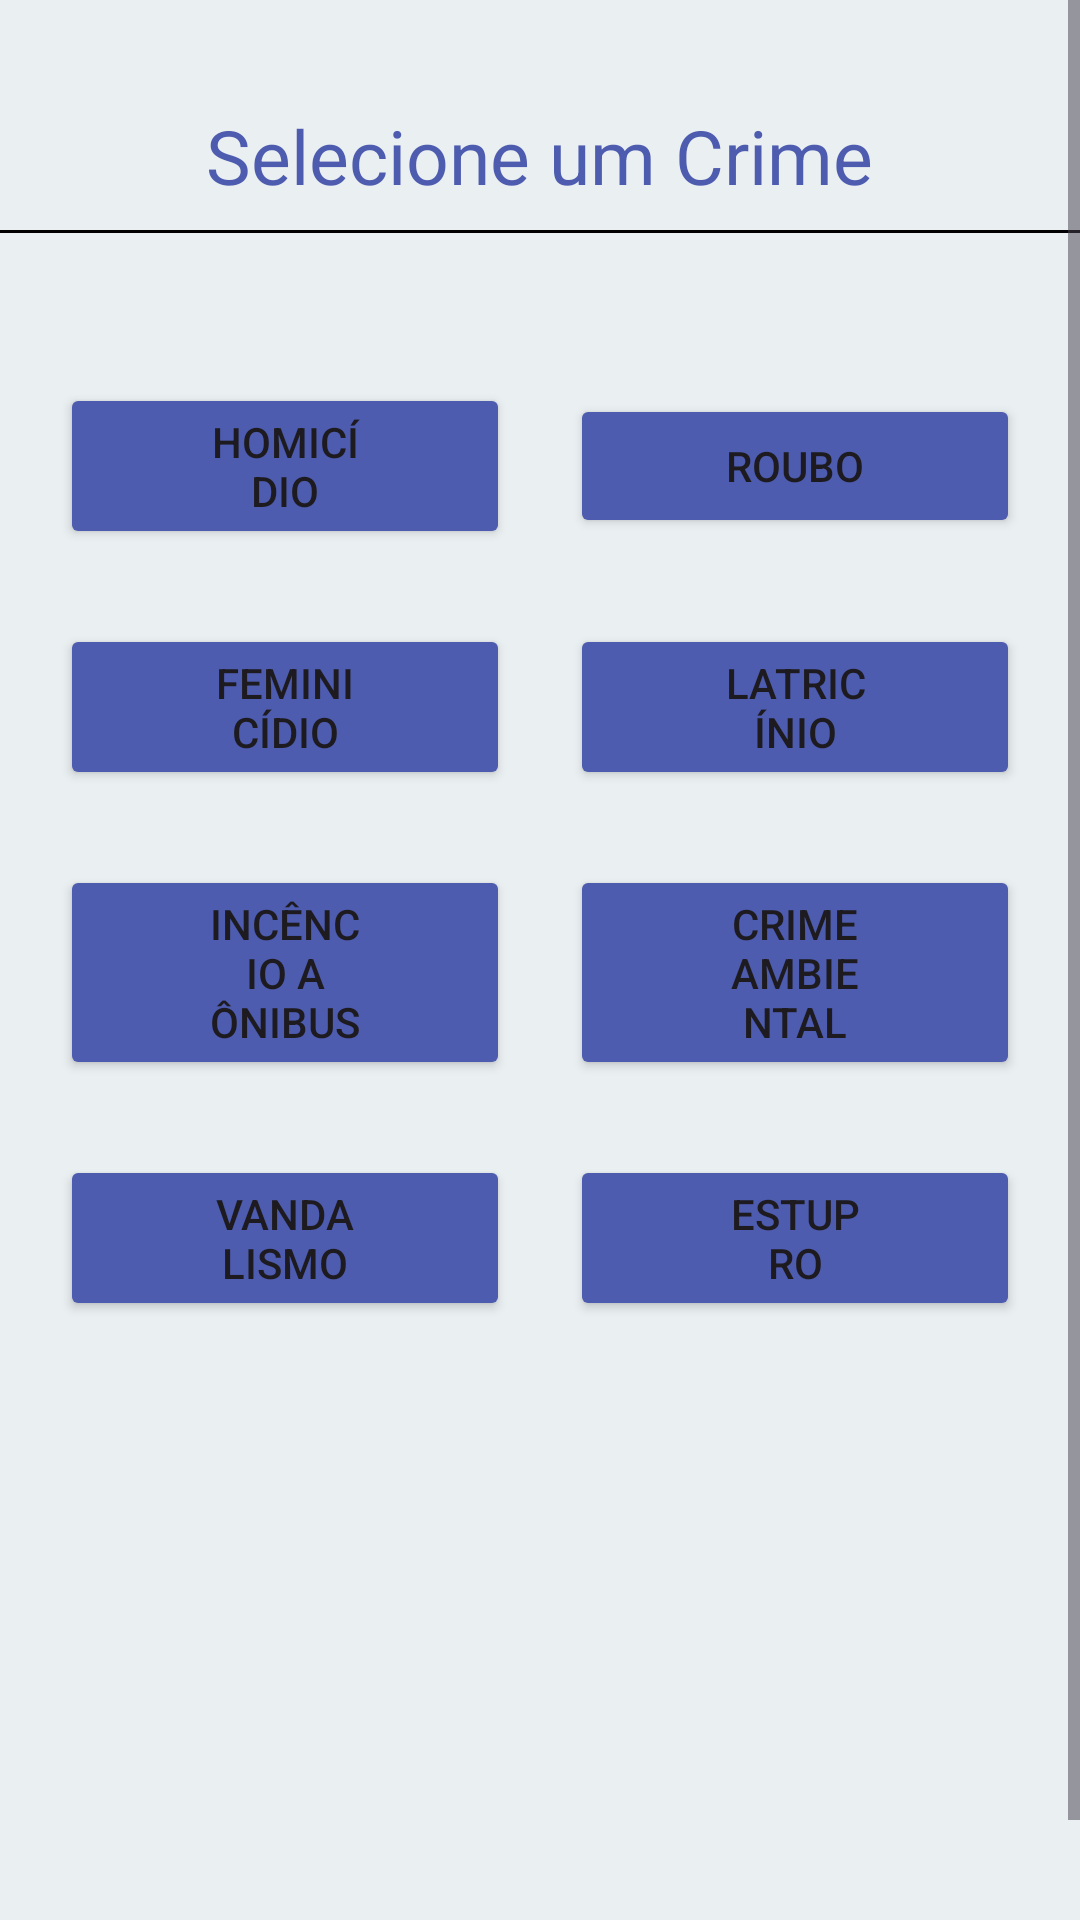

Here is an Android app screen rendered from its layout file. Give the layout XML and the strings, colors and styles it references.
<!-- AndroidManifest.xml: application theme Theme.DenuncIA -->
<!-- res/layout/activity_selecao_crimes.xml -->
<?xml version="1.0" encoding="utf-8"?>
<ScrollView xmlns:android="http://schemas.android.com/apk/res/android"
    xmlns:tools="http://schemas.android.com/tools"
    android:layout_width="match_parent"
    android:layout_height="match_parent"
    android:background="@color/porcelain"
    android:fillViewport="true"
    android:orientation="vertical"
    tools:context=".activities.SelecaoCrimesActivity">

    <LinearLayout
        android:layout_width="match_parent"
        android:layout_height="wrap_content"
        android:layout_gravity="center_vertical"
        android:layout_marginTop="35dp"
        android:orientation="vertical">

        <TextView
            android:id="@+id/txtLabelSelecaoCrime"
            android:layout_width="wrap_content"
            android:layout_height="wrap_content"
            android:layout_gravity="center_horizontal"
            android:text="Selecione um Crime"
            android:textColor="@color/blue"
            android:textSize="25sp" />

        <View
            android:layout_width="match_parent"
            android:layout_height="1dp"
            android:layout_marginTop="8dp"
            android:background="@color/black" />

        
        <LinearLayout
            android:layout_width="match_parent"
            android:layout_height="wrap_content"
            android:layout_gravity="center_vertical"
            android:layout_marginTop="50dp"
            android:gravity="center"
            android:orientation="horizontal">

            <Button
                android:id="@+id/btnHomicidio"
                android:layout_width="0dp"
                android:layout_height="wrap_content"
                android:layout_marginLeft="20dp"
                android:layout_marginRight="20dp"
                android:layout_weight="1"
                android:backgroundTint="@color/blue"
                android:gravity="center"
                android:paddingHorizontal="50dp"
                android:text="Homicídio"
                android:textSize="14sp" />

            <Button
                android:id="@+id/btnRoubo"
                android:layout_width="0dp"
                android:layout_height="wrap_content"
                android:layout_marginRight="20dp"
                android:layout_weight="1"
                android:backgroundTint="@color/blue"
                android:gravity="center"
                android:paddingHorizontal="50dp"
                android:text="Roubo"
                android:textSize="14sp" />
        </LinearLayout>

        
        <LinearLayout
            android:layout_width="match_parent"
            android:layout_height="wrap_content"
            android:layout_gravity="center_vertical"
            android:layout_marginTop="25dp"
            android:gravity="center"
            android:orientation="horizontal">

            <Button
                android:id="@+id/btnFeminicidio"
                android:layout_width="0dp"
                android:layout_height="wrap_content"
                android:layout_marginLeft="20dp"
                android:layout_marginRight="20dp"
                android:layout_weight="1"
                android:backgroundTint="@color/blue"
                android:gravity="center"
                android:paddingHorizontal="50dp"
                android:text="Feminicídio"
                android:textSize="14sp" />

            <Button
                android:id="@+id/btnLatrocinio"
                android:layout_width="0dp"
                android:layout_height="wrap_content"
                android:layout_marginRight="20dp"
                android:layout_weight="1"
                android:backgroundTint="@color/blue"
                android:gravity="center"
                android:paddingHorizontal="50dp"
                android:text="Latricínio"
                android:textSize="14sp" />
        </LinearLayout>

        
        <LinearLayout
            android:layout_width="match_parent"
            android:layout_height="wrap_content"
            android:layout_gravity="center_vertical"
            android:layout_marginTop="25dp"
            android:gravity="center"
            android:orientation="horizontal">

            <Button
                android:id="@+id/btnIncedioOnibus"
                android:layout_width="0dp"
                android:layout_height="wrap_content"
                android:layout_marginLeft="20dp"
                android:layout_marginRight="20dp"
                android:layout_weight="1"
                android:backgroundTint="@color/blue"
                android:gravity="center"
                android:paddingHorizontal="50dp"
                android:text="Incêncio a Ônibus"
                android:textSize="14sp" />

            <Button
                android:id="@+id/btnAmbiental"
                android:layout_width="0dp"
                android:layout_height="wrap_content"
                android:layout_marginRight="20dp"
                android:layout_weight="1"
                android:backgroundTint="@color/blue"
                android:gravity="center"
                android:paddingHorizontal="50dp"
                android:text="Crime Ambiental"
                android:textSize="14sp" />
        </LinearLayout>

        
        <LinearLayout
            android:layout_width="match_parent"
            android:layout_height="wrap_content"
            android:layout_gravity="center_vertical"
            android:layout_marginTop="25dp"
            android:gravity="center"
            android:orientation="horizontal">

            <Button
                android:id="@+id/btnVandalismo"
                android:layout_width="0dp"
                android:layout_height="wrap_content"
                android:layout_marginLeft="20dp"
                android:layout_marginRight="20dp"
                android:layout_weight="1"
                android:backgroundTint="@color/blue"
                android:gravity="center"
                android:paddingHorizontal="50dp"
                android:text="Vandalismo"
                android:textSize="14sp" />

            <Button
                android:id="@+id/btnEstupro"
                android:layout_width="0dp"
                android:layout_height="wrap_content"
                android:layout_marginRight="20dp"
                android:layout_weight="1"
                android:backgroundTint="@color/blue"
                android:gravity="center"
                android:paddingHorizontal="50dp"
                android:text="Estupro"
                android:textSize="14sp" />
        </LinearLayout>


    </LinearLayout>
</ScrollView>
<!-- resources referenced by this layout -->
<resources>
  <color name="black">#FF000000</color>
  <color name="blue">#4E5CAF</color>
  <color name="porcelain">#EAEFF2</color>
  <style name="Theme.DenuncIA" parent="Base.Theme.DenuncIA" />
  <style name="Base.Theme.DenuncIA" parent="Theme.Material3.DayNight.NoActionBar">
          
          
      </style>
</resources>
